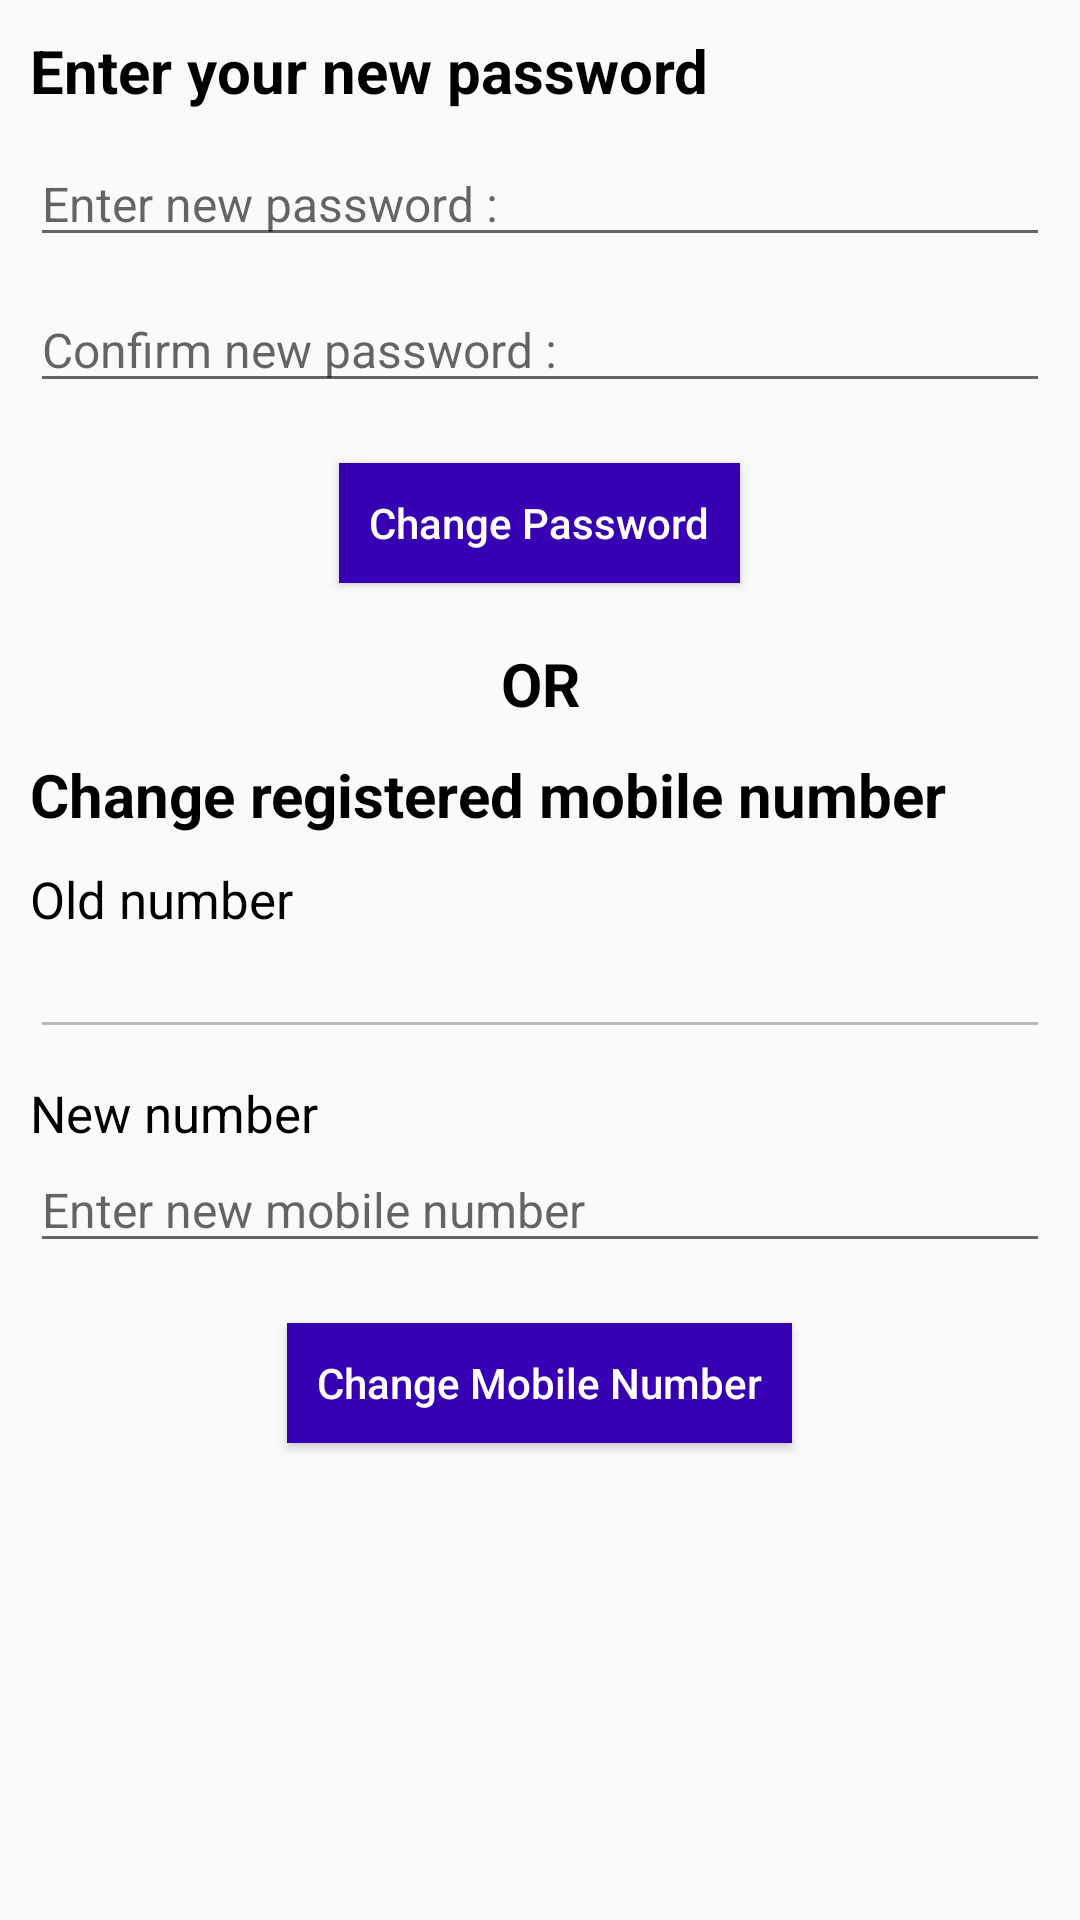

Write the Android layout XML for this screen, with the resource values it uses.
<!-- AndroidManifest.xml: application theme AppTheme -->
<!-- res/layout/fragment_change_password.xml -->
<?xml version="1.0" encoding="utf-8"?>
<ScrollView xmlns:android="http://schemas.android.com/apk/res/android"
    xmlns:tools="http://schemas.android.com/tools"
    android:layout_width="match_parent"
    android:layout_height="match_parent"
    tools:context=".fragment.FragmentChangePassword">

    <LinearLayout
        android:layout_width="match_parent"
        android:layout_height="wrap_content"
        android:orientation="vertical"
        android:layout_margin="10dp">

        <TextView
            android:layout_width="match_parent"
            android:layout_height="wrap_content"
            android:text="Enter your new password"
            android:textColor="@color/black"
            android:textSize="20sp"
            android:textStyle="bold"
            tools:ignore="HardcodedText" />

        <EditText
            android:layout_width="match_parent"
            android:layout_height="wrap_content"
            android:textSize="16sp"
            android:textColor="@color/black"
            android:hint="Enter new password : "
            android:layout_marginTop="10dp"
            android:id="@+id/edtNewPassword"
            tools:ignore="Autofill,HardcodedText,TextFields" />

        <EditText
            android:layout_width="match_parent"
            android:layout_height="wrap_content"
            android:textSize="16sp"
            android:textColor="@color/black"
            android:hint="Confirm new password : "
            android:layout_marginTop="10dp"
            android:id="@+id/edtConfirmPassword"
            tools:ignore="Autofill,HardcodedText,TextFields" />

        <Button
            android:layout_width="wrap_content"
            android:layout_height="40dp"
            android:text="Change Password"
            android:layout_gravity="center"
            android:layout_margin="20dp"
            android:paddingStart="10dp"
            android:paddingEnd="10dp"
            android:gravity="center"
            android:background="@color/purple_700"
            android:textColor="@color/white"
            android:textAllCaps="false"
            android:id="@+id/btnChangePassword"
            tools:ignore="HardcodedText" />

        <TextView
            android:layout_width="match_parent"
            android:layout_height="wrap_content"
            android:text="OR"
            android:textColor="@color/black"
            android:textStyle="bold"
            android:textSize="20sp"
            android:gravity="center"
            android:layout_marginBottom="10dp"
            tools:ignore="HardcodedText" />

        <TextView
            android:layout_width="match_parent"
            android:layout_height="wrap_content"
            android:text="Change registered mobile number"
            android:textColor="@color/black"
            android:textStyle="bold"
            android:textSize="20sp"
            android:layout_gravity="center"
            tools:ignore="HardcodedText" />

        <TextView
            android:layout_width="match_parent"
            android:layout_height="wrap_content"
            android:text="Old number"
            android:textColor="@color/black"
            android:textSize="17sp"
            android:layout_marginTop="10dp"
            android:layout_gravity="center"
            tools:ignore="HardcodedText" />

        <EditText
            android:layout_width="match_parent"
            android:layout_height="wrap_content"
            android:textSize="16sp"
            android:textColor="@color/black"
            android:enabled="false"
            android:id="@+id/edtOldNumber"
            tools:ignore="Autofill,LabelFor,TextFields" />

        <TextView
            android:layout_width="match_parent"
            android:layout_height="wrap_content"
            android:text="New number"
            android:textColor="@color/black"
            android:textSize="17sp"
            android:layout_marginTop="10dp"
            android:layout_gravity="center"
            tools:ignore="HardcodedText" />

        <EditText
            android:layout_width="match_parent"
            android:layout_height="wrap_content"
            android:textSize="16sp"
            android:textColor="@color/black"
            android:id="@+id/edtNewNumber"
            android:inputType="number"
            android:hint="Enter new mobile number"
            tools:ignore="Autofill,HardcodedText,LabelFor,TextFields" />

        <Button
            android:layout_width="wrap_content"
            android:layout_height="40dp"
            android:text="Change Mobile Number"
            android:layout_gravity="center"
            android:layout_margin="20dp"
            android:paddingStart="10dp"
            android:paddingEnd="10dp"
            android:gravity="center"
            android:background="@color/purple_700"
            android:textColor="@color/white"
            android:textAllCaps="false"
            android:id="@+id/btnChangeMobile"
            tools:ignore="HardcodedText" />




    </LinearLayout>

</ScrollView>
<!-- resources referenced by this layout -->
<resources>
  <color name="black">#FF000000</color>
  <color name="purple_700">#FF3700B3</color>
  <color name="white">#FFFFFFFF</color>
  <style name="AppTheme" parent="Theme.AppCompat.Light.NoActionBar">
          <item name="colorPrimary">@color/purple_200</item>
          <item name="colorPrimaryDark">@color/purple_500</item>
          <item name="colorAccent">@color/purple_700</item>
          <item name="android:windowContentOverlay">@null</item>
          <item name="windowActionBar">false</item>
          <item name="windowNoTitle">true</item>
          <item name="drawerArrowStyle">@style/MaterialDrawer.DrawerArrowStyle</item>
      </style>
  <color name="purple_200">#FFBB86FC</color>
  <color name="purple_500">#FF6200EE</color>
  <style name="MaterialDrawer.DrawerArrowStyle" parent="Widget.AppCompat.DrawerArrowToggle">
          <item name="spinBars">false</item>
          <item name="color">@android:color/white</item>
      </style>
</resources>
